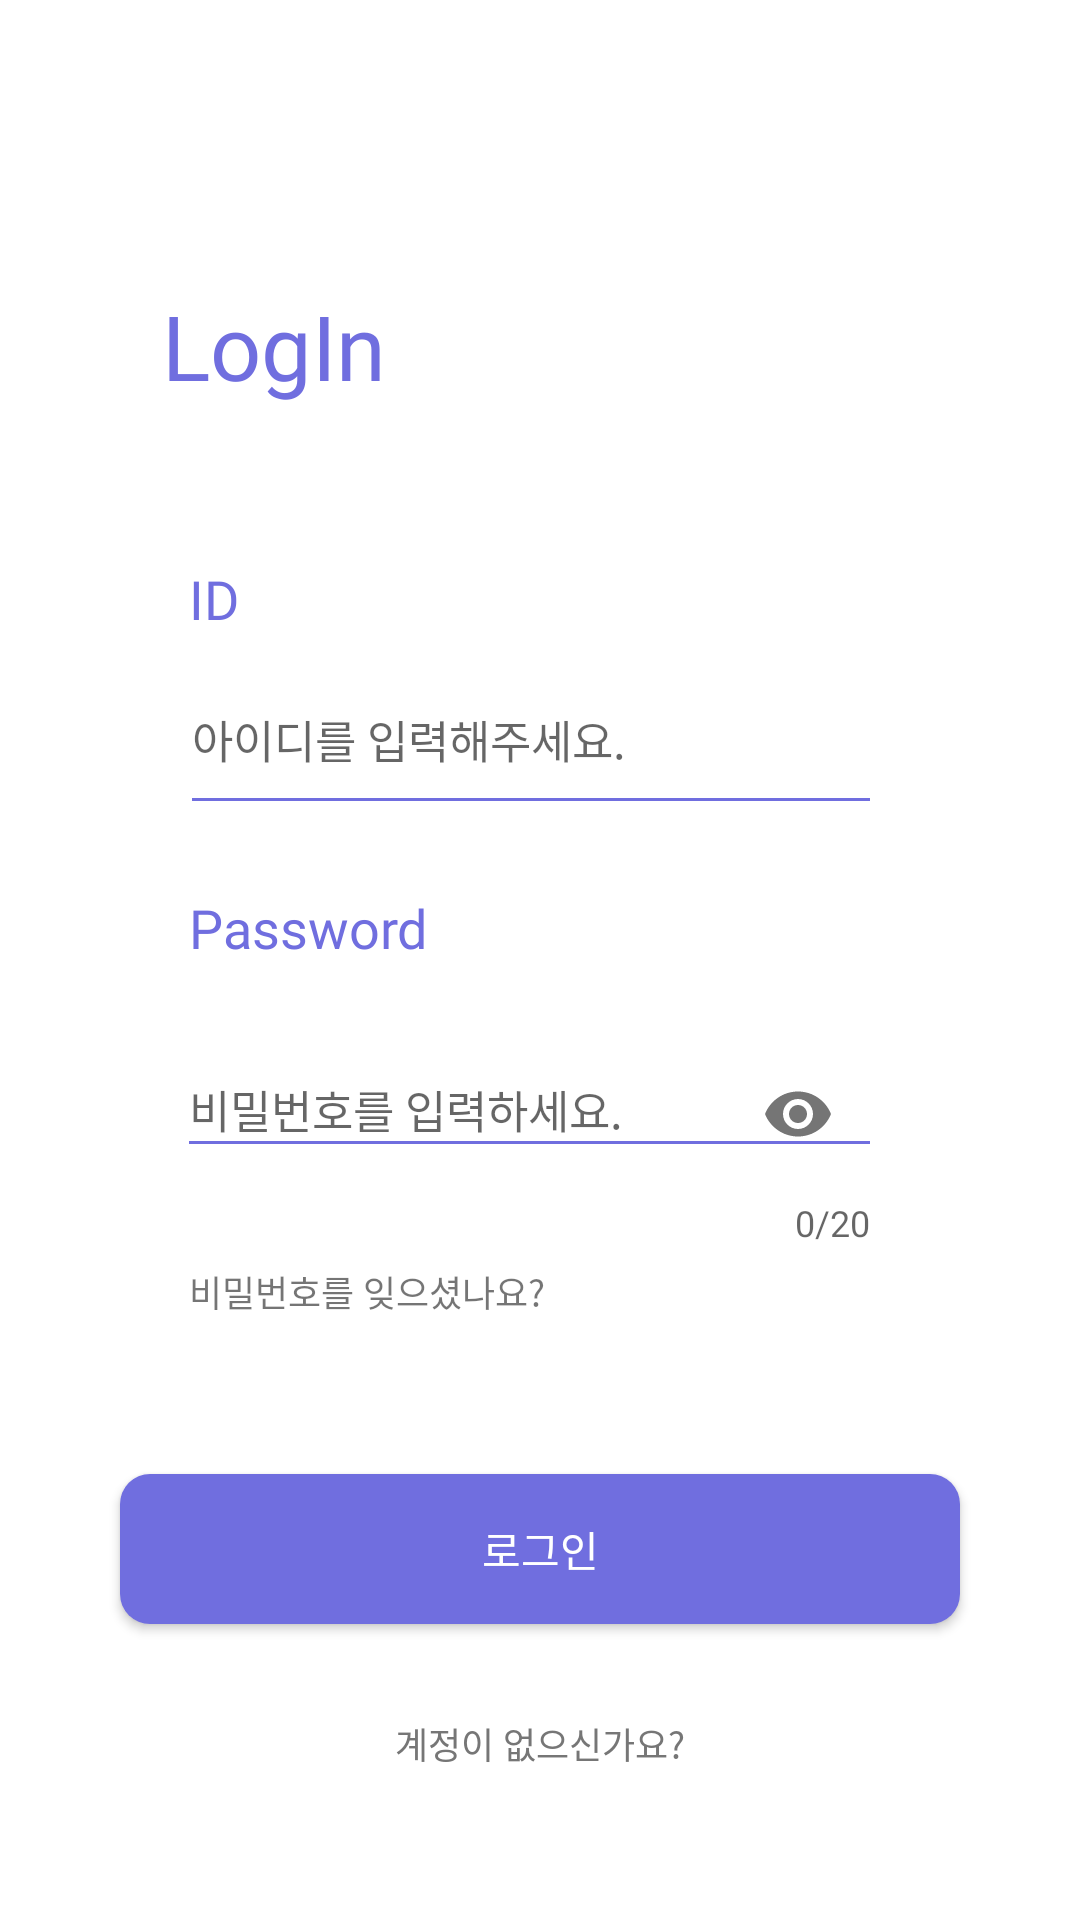

This screen was rendered from an Android layout file. Write that file and the resources it references.
<!-- AndroidManifest.xml: application theme Theme.AppCompat.Light.NoActionBar -->
<!-- res/layout/activity_login.xml -->
<?xml version="1.0" encoding="utf-8"?>
<layout xmlns:android="http://schemas.android.com/apk/res/android"
    xmlns:app="http://schemas.android.com/apk/res-auto"
    xmlns:tools="http://schemas.android.com/tools">

    <data>
        <variable
            name="activity"
            type="com.example.after_corona.view.LoginActivity" />
    </data>

    <androidx.constraintlayout.widget.ConstraintLayout
        android:layout_width="match_parent"
        android:layout_height="match_parent"
        android:background="#ffffff"
        tools:context=".view.LoginActivity">


        <TextView
            android:id="@+id/login_title"
            android:layout_width="match_parent"
            android:layout_height="wrap_content"
            android:textSize="30dp"
            android:fontFamily="@font/tfile_bold"
            android:textColor="#706EDF"
            android:text="LogIn"
            android:layout_marginTop="95dp"
            android:layout_marginLeft="54dp"
            app:layout_constraintTop_toTopOf="parent"
            app:layout_constraintLeft_toLeftOf="parent"
            app:layout_constraintRight_toRightOf="parent" />



        <TextView
            android:id="@+id/login_idtitle"
            android:layout_width="match_parent"
            android:layout_height="wrap_content"
            android:layout_marginLeft="63dp"
            android:layout_marginTop="52dp"
            android:text="ID"
            android:fontFamily="@font/tfile"
            android:textColor="#706EDF"
            android:textSize="18dp"
            app:layout_constraintEnd_toEndOf="parent"
            app:layout_constraintStart_toStartOf="parent"
            app:layout_constraintTop_toBottomOf="@+id/login_title" />

        <com.google.android.material.textfield.TextInputLayout
            android:id="@+id/login_idgroup"
            android:layout_width="match_parent"
            android:layout_height="wrap_content"
            android:layout_marginTop="15dp"
            app:hintTextColor="#B2B2B2"
            app:layout_constraintStart_toStartOf="parent"
            app:layout_constraintTop_toBottomOf="@+id/login_idtitle"
            app:passwordToggleEnabled="false">


            <EditText

                android:id="@+id/login_id"
                android:layout_width="match_parent"
                android:layout_height="wrap_content"
                android:layout_marginStart="64dp"
                android:layout_marginEnd="70dp"
                android:textSize="15sp"
                android:paddingBottom="9dp"
                android:background="@drawable/login_line"
                android:fontFamily="@font/applesdgothicm"
                android:hint="아이디를 입력해주세요." />



        </com.google.android.material.textfield.TextInputLayout>




        <TextView
            android:id="@+id/login_password_title"
            android:layout_width="match_parent"
            android:layout_height="wrap_content"
            android:layout_marginLeft="63dp"
            android:layout_marginTop="30dp"
            android:fontFamily="@font/tfile"
            android:text="Password"
            android:textColor="#706EDF"
            android:textSize="18dp"
            app:layout_constraintEnd_toEndOf="parent"
            app:layout_constraintStart_toStartOf="parent"
            app:layout_constraintTop_toBottomOf="@id/login_idgroup"/>

        <com.google.android.material.textfield.TextInputLayout
            android:id="@+id/login_passwordgroup"
            android:layout_width="match_parent"
            android:layout_height="wrap_content"
            android:layout_marginTop="15dp"
            android:layout_marginStart="63dp"
            android:layout_marginEnd="70dp"
            app:counterEnabled="true"
            app:counterMaxLength="20"
            app:hintTextColor="#B2B2B2"
            app:layout_constraintEnd_toEndOf="parent"
            app:layout_constraintStart_toStartOf="parent"
            app:layout_constraintTop_toBottomOf="@id/login_password_title"
            app:passwordToggleEnabled="true">

            <EditText

                android:id="@+id/login_passwordcontent"
                android:layout_width="match_parent"
                android:layout_height="wrap_content"
                android:textSize="15sp"
                android:background="@drawable/login_line"
                android:inputType="textPassword"
                android:hint="비밀번호를 입력하세요." />
        </com.google.android.material.textfield.TextInputLayout>

        <TextView
            android:id="@+id/login_pw_notice"
            android:layout_width="wrap_content"
            android:layout_height="wrap_content"
            android:layout_marginTop="6dp"
            android:layout_marginStart="63dp"
            android:text="비밀번호를 잊으셨나요?"
            android:textSize="12dp"
            app:layout_constraintStart_toStartOf="parent"
            app:layout_constraintTop_toBottomOf="@id/login_passwordgroup" />




        <androidx.appcompat.widget.AppCompatButton
            android:id="@+id/loginBtn"
            android:layout_width="280dp"
            android:layout_height="50dp"
            android:layout_marginTop="52dp"
            android:background="@drawable/background_login_btn"
            android:fontFamily="@font/applesdgothicm"
            android:text="로그인"
            android:textAllCaps="false"
            android:textColor="@color/white"
            android:textSize="14dp"
            app:layout_constraintLeft_toLeftOf="parent"
            app:layout_constraintRight_toRightOf="parent"
            app:layout_constraintTop_toBottomOf="@+id/login_pw_notice" />

        <androidx.appcompat.widget.AppCompatButton
            android:id="@+id/login_noaccount"
            android:layout_width="wrap_content"
            android:layout_height="40dp"
            android:layout_marginTop="20dp"
            android:background="#00ff0000"
            android:fontFamily="@font/applesdgothicm"
            android:text="계정이 없으신가요?"
            android:textColor="#767676"
            android:textSize="12dp"
            app:layout_constraintEnd_toEndOf="parent"
            app:layout_constraintStart_toStartOf="parent"
            app:layout_constraintTop_toBottomOf="@id/loginBtn" />

    </androidx.constraintlayout.widget.ConstraintLayout>


</layout>
<!-- resources referenced by this layout -->
<resources>
  <color name="white">#FFFFFFFF</color>
  <!-- drawable background_login_btn (drawable) -->
  <?xml version="1.0" encoding="utf-8"?>
  <shape xmlns:android="http://schemas.android.com/apk/res/android"
      android:shape="rectangle">
  
  
      <solid android:color="#706EDF"/>
      <corners
          android:bottomLeftRadius="10dp"
          android:bottomRightRadius="10dp"
          android:topLeftRadius="10dp"
          android:topRightRadius="10dp" />
  </shape>
  <!-- drawable login_line (drawable) -->
  <?xml version="1.0" encoding="utf-8"?>
  <layer-list xmlns:android="http://schemas.android.com/apk/res/android">
      <item>
          <shape android:shape="rectangle">
              <solid android:color="#706EDF"/>
  
          </shape>
      </item>
      <item
          android:bottom="1dp">
          <shape android:shape="rectangle">
              <solid
                  android:color="#FFFFFF"/>
  
          </shape>
      </item>
  </layer-list>
</resources>
